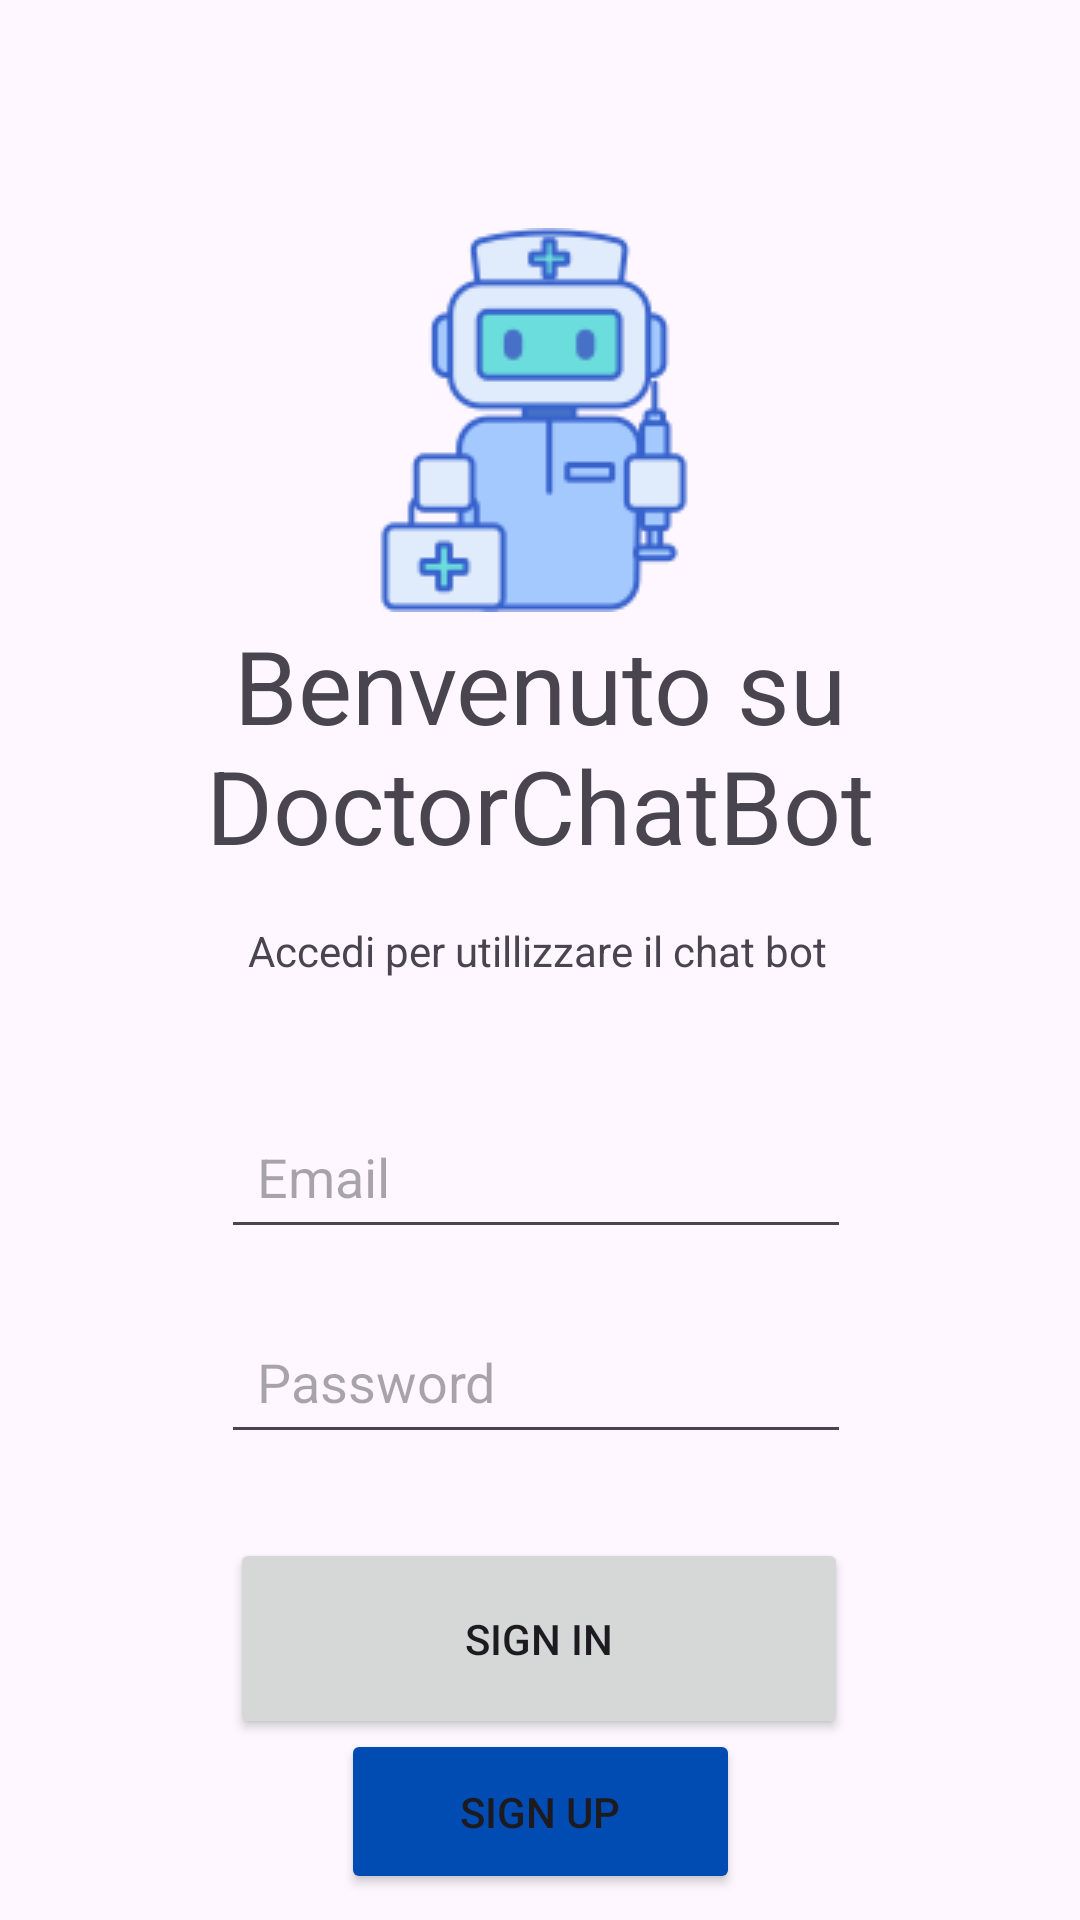

Reconstruct the res/layout file that produces this screen, plus the resources it refers to.
<!-- AndroidManifest.xml: application theme Theme.DoctorChatBot -->
<!-- res/layout/activity_sign_in.xml -->
<?xml version="1.0" encoding="utf-8"?>
<androidx.constraintlayout.widget.ConstraintLayout xmlns:android="http://schemas.android.com/apk/res/android"
    xmlns:app="http://schemas.android.com/apk/res-auto"
    xmlns:tools="http://schemas.android.com/tools"
    android:layout_width="match_parent"
    android:layout_height="match_parent"
    android:background="@color/colorSfondo">

    <Button
        android:id="@+id/button4"
        android:layout_width="133dp"
        android:layout_height="55dp"
        android:text="Sign Up"
        android:textColor="@color/colorTestoBianco"
        android:backgroundTint="@color/colorAccent"
        app:layout_constraintBottom_toBottomOf="parent"
        app:layout_constraintEnd_toEndOf="parent"
        app:layout_constraintStart_toStartOf="parent"
        app:layout_constraintTop_toBottomOf="@+id/PassT"
        app:layout_constraintVertical_bias="0.913" />

    <Button
        android:id="@+id/button2"
        android:layout_width="206dp"
        android:layout_height="67dp"
        android:layout_marginTop="28dp"
        android:text="Sign In"
        android:textColor="@color/colorTestoBianco"
        app:layout_constraintEnd_toEndOf="parent"
        app:layout_constraintHorizontal_bias="0.497"
        app:layout_constraintStart_toStartOf="parent"
        app:layout_constraintTop_toBottomOf="@+id/PassT" />

    <TextView
        android:id="@+id/textView"
        android:layout_width="wrap_content"
        android:layout_height="wrap_content"
        android:text="Benvenuto su DoctorChatBot"
        android:textAlignment="center"
        android:textSize="34sp"
        app:layout_constraintBottom_toTopOf="@+id/emailT"
        app:layout_constraintEnd_toEndOf="parent"
        app:layout_constraintHorizontal_bias="0.0"
        app:layout_constraintStart_toStartOf="parent"
        app:layout_constraintTop_toTopOf="parent"
        app:layout_constraintVertical_bias="0.728" />

    <EditText
        android:id="@+id/PassT"
        android:layout_width="wrap_content"
        android:layout_height="wrap_content"
        android:layout_marginTop="20dp"
        android:ems="10"
        android:hint="Password"
        android:inputType="textPassword"
        android:padding="12dp"
        android:textColor="#000000"
        app:layout_constraintEnd_toEndOf="parent"
        app:layout_constraintHorizontal_bias="0.492"
        app:layout_constraintStart_toStartOf="parent"
        app:layout_constraintTop_toBottomOf="@+id/emailT" />

    <TextView
        android:id="@+id/textView2"
        android:layout_width="wrap_content"
        android:layout_height="wrap_content"
        android:text="Accedi per utillizzare il chat bot"
        app:layout_constraintBottom_toTopOf="@+id/emailT"
        app:layout_constraintEnd_toEndOf="parent"
        app:layout_constraintHorizontal_bias="0.495"
        app:layout_constraintStart_toStartOf="parent"
        app:layout_constraintTop_toBottomOf="@+id/textView"
        app:layout_constraintVertical_bias="0.283" />

    <EditText
        android:id="@+id/emailT"
        android:layout_width="wrap_content"
        android:layout_height="wrap_content"
        android:layout_marginTop="368dp"
        android:ems="10"
        android:hint="Email"
        android:inputType="textEmailAddress"
        android:padding="12dp"
        android:textColor="#000000"
        app:layout_constraintEnd_toEndOf="parent"
        app:layout_constraintHorizontal_bias="0.492"
        app:layout_constraintStart_toStartOf="parent"
        app:layout_constraintTop_toTopOf="parent" />

    <TextView
        android:id="@+id/textView3"
        android:layout_width="wrap_content"
        android:layout_height="wrap_content"
        android:text="Se non hai un account, iscriviti qui!"
        app:layout_constraintBottom_toTopOf="@+id/button4"
        app:layout_constraintEnd_toEndOf="parent"
        app:layout_constraintStart_toStartOf="parent"
        app:layout_constraintTop_toBottomOf="@+id/button2"
        app:layout_constraintVertical_bias="0.923" />

    <ImageView
        android:id="@+id/imageView2"
        android:layout_width="wrap_content"
        android:layout_height="wrap_content"
        android:layout_marginTop="76dp"
        app:layout_constraintEnd_toEndOf="parent"
        app:layout_constraintHorizontal_bias="0.491"
        app:layout_constraintStart_toStartOf="parent"
        app:layout_constraintTop_toTopOf="parent"
        app:srcCompat="@drawable/medical_robot" />
</androidx.constraintlayout.widget.ConstraintLayout>
<!-- resources referenced by this layout -->
<resources>
  <color name="colorAccent">#004cb3</color>
  <!-- drawable medical_robot: png bitmap (drawable, 6288 bytes) -->
  <style name="Theme.DoctorChatBot" parent="Base.Theme.DoctorChatBot" />
  <style name="Base.Theme.DoctorChatBot" parent="Theme.Material3.DayNight.NoActionBar"> 
          
          <item name="colorPrimary">@color/colorPrimary</item>
          <item name="colorPrimaryDark">@color/colorPrimaryDark</item>
          <item name="colorAccent">@color/colorAccent</item>
  
          <item name="android:statusBarColor">#fff</item>
          <item name="android:windowLightStatusBar">true</item>
  
          <item name="android:navigationBarColor">#E4E4E4</item>
          <item name="android:windowLightNavigationBar">true</item> 
  
          <item name="actionBarStyle">@style/MyActionBar</item>
  
      </style>
  <color name="colorPrimary">#FFFFFFFF</color>
  <color name="colorPrimaryDark">#151515</color>
  <style name="MyActionBar" parent="@style/Widget.AppCompat.ActionBar.Solid">
          <item name="titleTextStyle">@style/MyTitleTextStyle</item>
      </style>
  <style name="MyTitleTextStyle" parent="@style/TextAppearance.AppCompat.Widget.ActionBar.Title">
          <item name="android:textColor">#000</item>
      </style>
</resources>
